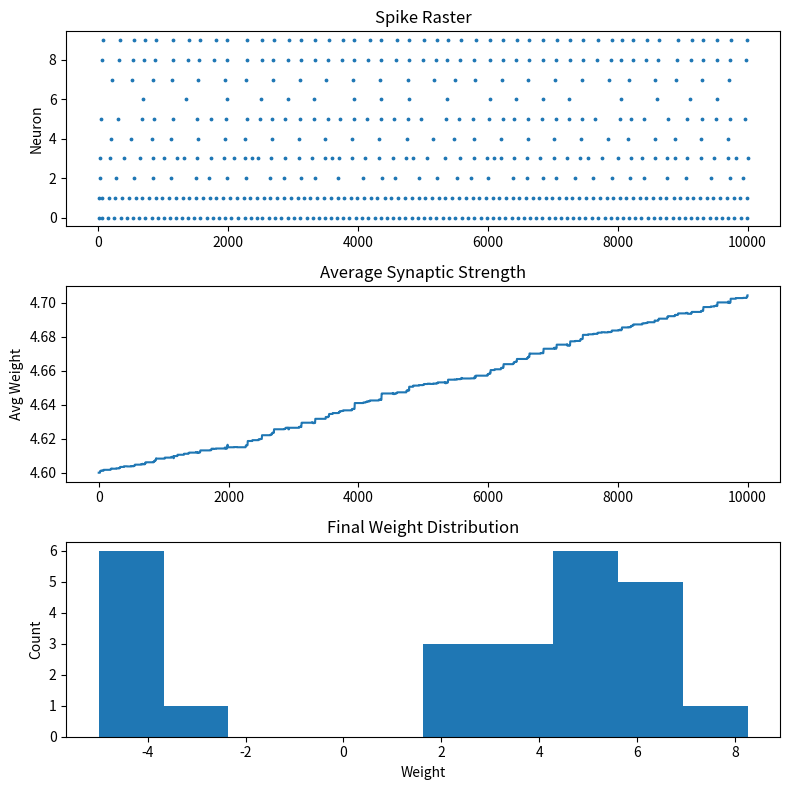

Recreate this plot in Python.
import numpy as np
import matplotlib.pyplot as plt

# PARAMETERS

N = 10

time_steps = 10000
dt = 0.5

decay = 0.97

# STDP parameters

A_plus = 0.02
A_minus = 0.025

tau_plus = 20
tau_minus = 20

max_weight = 10
min_weight = 0

# HETEROGENEOUS NEURONS

a = np.random.normal(0.02, 0.002, N)
b = np.random.normal(0.20, 0.01, N)

c = np.full(N, -65.0)
d = np.full(N, 8.0)

v = c.copy()
u = b * v

# STRUCTURED CONNECTIVITY

W = np.zeros((N, N))

# Feedforward

W[0,2] = 6
W[0,3] = 5

W[1,3] = 6
W[1,4] = 5

W[2,5] = 5
W[3,5] = 5
W[3,6] = 5
W[4,7] = 8

W[5,8] = 6
W[6,8] = 6
W[7,8] = 6

# Feedback

W[5,2] = 2
W[6,3] = 2
W[7,4] = 2

# Excitatory to inhibitory

W[5,9] = 4
W[6,9] = 4
W[7,9] = 4
W[8,9] = 4

# Inhibitory outputs

W[9,2] = -5
W[9,3] = -5
W[9,4] = -5

W[9,5] = -4
W[9,6] = -4
W[9,7] = -4

W[9,8] = -3

initial_W = W.copy()

# DELAYS, CHANGE TO DISTANCE-BASED DELAYS LATER

delays = np.ones((N,N), dtype=int)

delays[0,2] = 2
delays[0,3] = 3

delays[1,3] = 2
delays[1,4] = 3

delays[2,5] = 4
delays[3,5] = 4
delays[3,6] = 5
delays[4,7] = 4

delays[5,8] = 3
delays[6,8] = 3
delays[7,8] = 3

# EVENT QUEUE

event_queue = [[] for _ in range(time_steps + 100)]

syn_current = np.zeros(N)

# STDP STORAGE

last_spike = np.full(N, -10000)

# RECORDING

spike_times = []
spike_neurons = []

spike_counts = np.zeros(N)

avg_weight_trace = []

stdp_updates = 0

# MAIN SIMULATION

for t in range(time_steps):

    syn_current *= decay

    I = syn_current.copy()

    # sensory neurons

    I[0] += 9 + np.random.normal(0,1)
    I[1] += 9 + np.random.normal(0,1)

    # background noise

    I += np.random.normal(0,0.2,N)

    # delayed arrivals

    for target, current in event_queue[t]:
        syn_current[target] += current

    spikes = []

    # NEURON UPDATE

    for i in range(N):

        dv = (
            0.04*v[i]**2 + 5*v[i] + 140 - u[i] + I[i]
        )

        du = a[i]*(b[i]*v[i]-u[i])

        v[i] += dt*dv
        u[i] += dt*du

        if v[i] >= 30:

            spikes.append(i)

            spike_times.append(t)
            spike_neurons.append(i)

            spike_counts[i] += 1

            v[i] = c[i]
            u[i] += d[i]

    # STDP

    for neuron in spikes:

        # neuron just fired

        for source in range(N):

            if W[source, neuron] <= 0:
                continue

            dt_spike = t - last_spike[source]

            if 0 < dt_spike < 50:

                dW = (
                    A_plus
                    * np.exp(-dt_spike / tau_plus)
                )

                W[source, neuron] += dW

                W[source, neuron] = min(
                    W[source, neuron],
                    max_weight
                )

                stdp_updates += 1

        for target in range(N):

            if W[neuron, target] <= 0:
                continue

            dt_spike = t - last_spike[target]

            if 0 < dt_spike < 50:

                dW = (
                    A_minus
                    * np.exp(-dt_spike / tau_minus)
                )

                W[neuron, target] -= dW

                W[neuron, target] = max(
                    W[neuron, target],
                    min_weight
                )

                stdp_updates += 1

        last_spike[neuron] = t

    # PROPAGATE SPIKES

    for source in spikes:

        for target in range(N):

            if W[source,target] == 0:
                continue

            arrival = t + delays[source,target]

            if arrival < len(event_queue):

                event_queue[arrival].append(
                    (
                        target,
                        W[source,target]
                    )
                )

    # RECORDING

    avg_weight_trace.append(
        np.mean(np.abs(W[W != 0]))
    )

# DIAGNOSTICS

print("\nSpike Counts")

for i in range(N):
    print(f"Neuron {i}: {int(spike_counts[i])}")

print("\nSTDP Updates:")
print(stdp_updates)

print("\nLargest Weight Change:")
print(np.max(np.abs(W - initial_W)))

# PLOTS

plt.figure(figsize=(8, 8))

# Spike raster

plt.subplot(3,1,1)

plt.scatter(
    spike_times,
    spike_neurons,
    s=3
)

plt.ylabel("Neuron")
plt.title("Spike Raster")

# Average weight

plt.subplot(3,1,2)

plt.plot(avg_weight_trace)

plt.ylabel("Avg Weight")
plt.title("Average Synaptic Strength")

# Weight histogram

plt.subplot(3,1,3)

active_weights = W[W != 0]

plt.hist(
    active_weights,
    bins=10
)

plt.xlabel("Weight")
plt.ylabel("Count")
plt.title("Final Weight Distribution")

plt.tight_layout()
plt.show()
